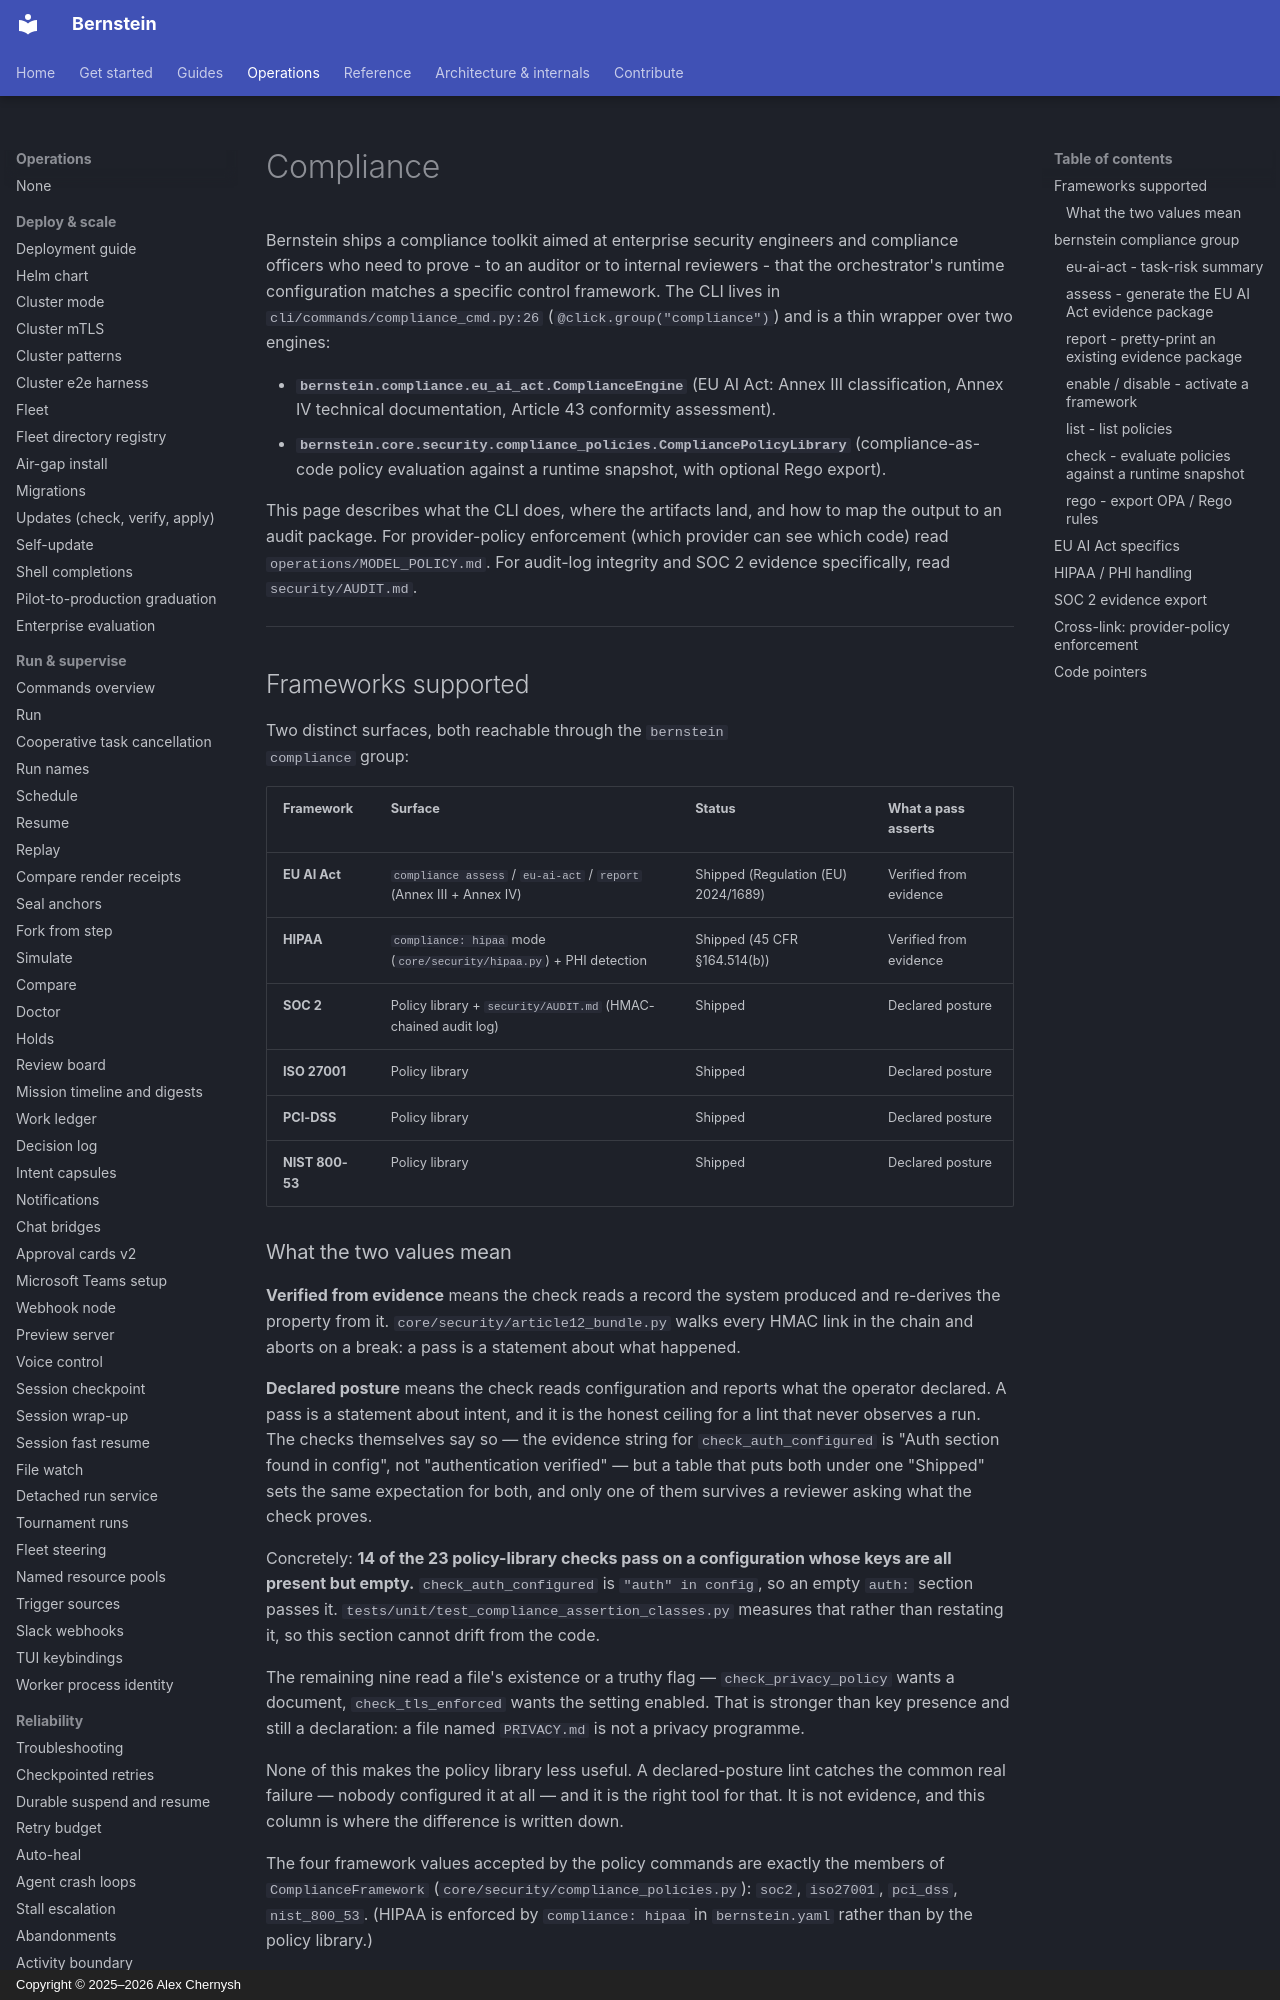

repository: sipyourdrink-ltd/bernstein · page: operations/compliance/index.html · generator: mkdocs · copyright: Copyright © 2025–2026 Alex Chernysh

# Compliance

Bernstein ships a compliance toolkit aimed at enterprise security
engineers and compliance officers who need to prove - to an auditor or
to internal reviewers - that the orchestrator's runtime configuration
matches a specific control framework. The CLI lives in
`cli/commands/compliance_cmd.py:26` (`@click.group("compliance")`) and
is a thin wrapper over two engines:

- **`bernstein.compliance.eu_ai_act.ComplianceEngine`** (EU AI Act:
  Annex III classification, Annex IV technical documentation, Article
  43 conformity assessment).
- **`bernstein.core.security.compliance_policies.CompliancePolicyLibrary`**
  (compliance-as-code policy evaluation against a runtime snapshot,
  with optional Rego export).

This page describes what the CLI does, where the artifacts land, and
how to map the output to an audit package. For provider-policy
enforcement (which provider can see which code) read
`operations/MODEL_POLICY.md`. For audit-log integrity and SOC 2
evidence specifically, read `security/AUDIT.md`.

---

## Frameworks supported

Two distinct surfaces, both reachable through the `bernstein
compliance` group:

| Framework        | Surface                                                              | Status                                | What a pass asserts   |
| ---------------- | -------------------------------------------------------------------- | ------------------------------------- | --------------------- |
| **EU AI Act**    | `compliance assess` / `eu-ai-act` / `report` (Annex III + Annex IV)  | Shipped (Regulation (EU) 2024/1689)   | Verified from evidence |
| **HIPAA**        | `compliance: hipaa` mode (`core/security/hipaa.py`) + PHI detection  | Shipped (45 CFR §164.514(b))          | Verified from evidence |
| **SOC 2**        | Policy library + `security/AUDIT.md` (HMAC-chained audit log)        | Shipped                               | Declared posture      |
| **ISO 27001**    | Policy library                                                       | Shipped                               | Declared posture      |
| **PCI-DSS**      | Policy library                                                       | Shipped                               | Declared posture      |
| **NIST 800-53**  | Policy library                                                       | Shipped                               | Declared posture      |
